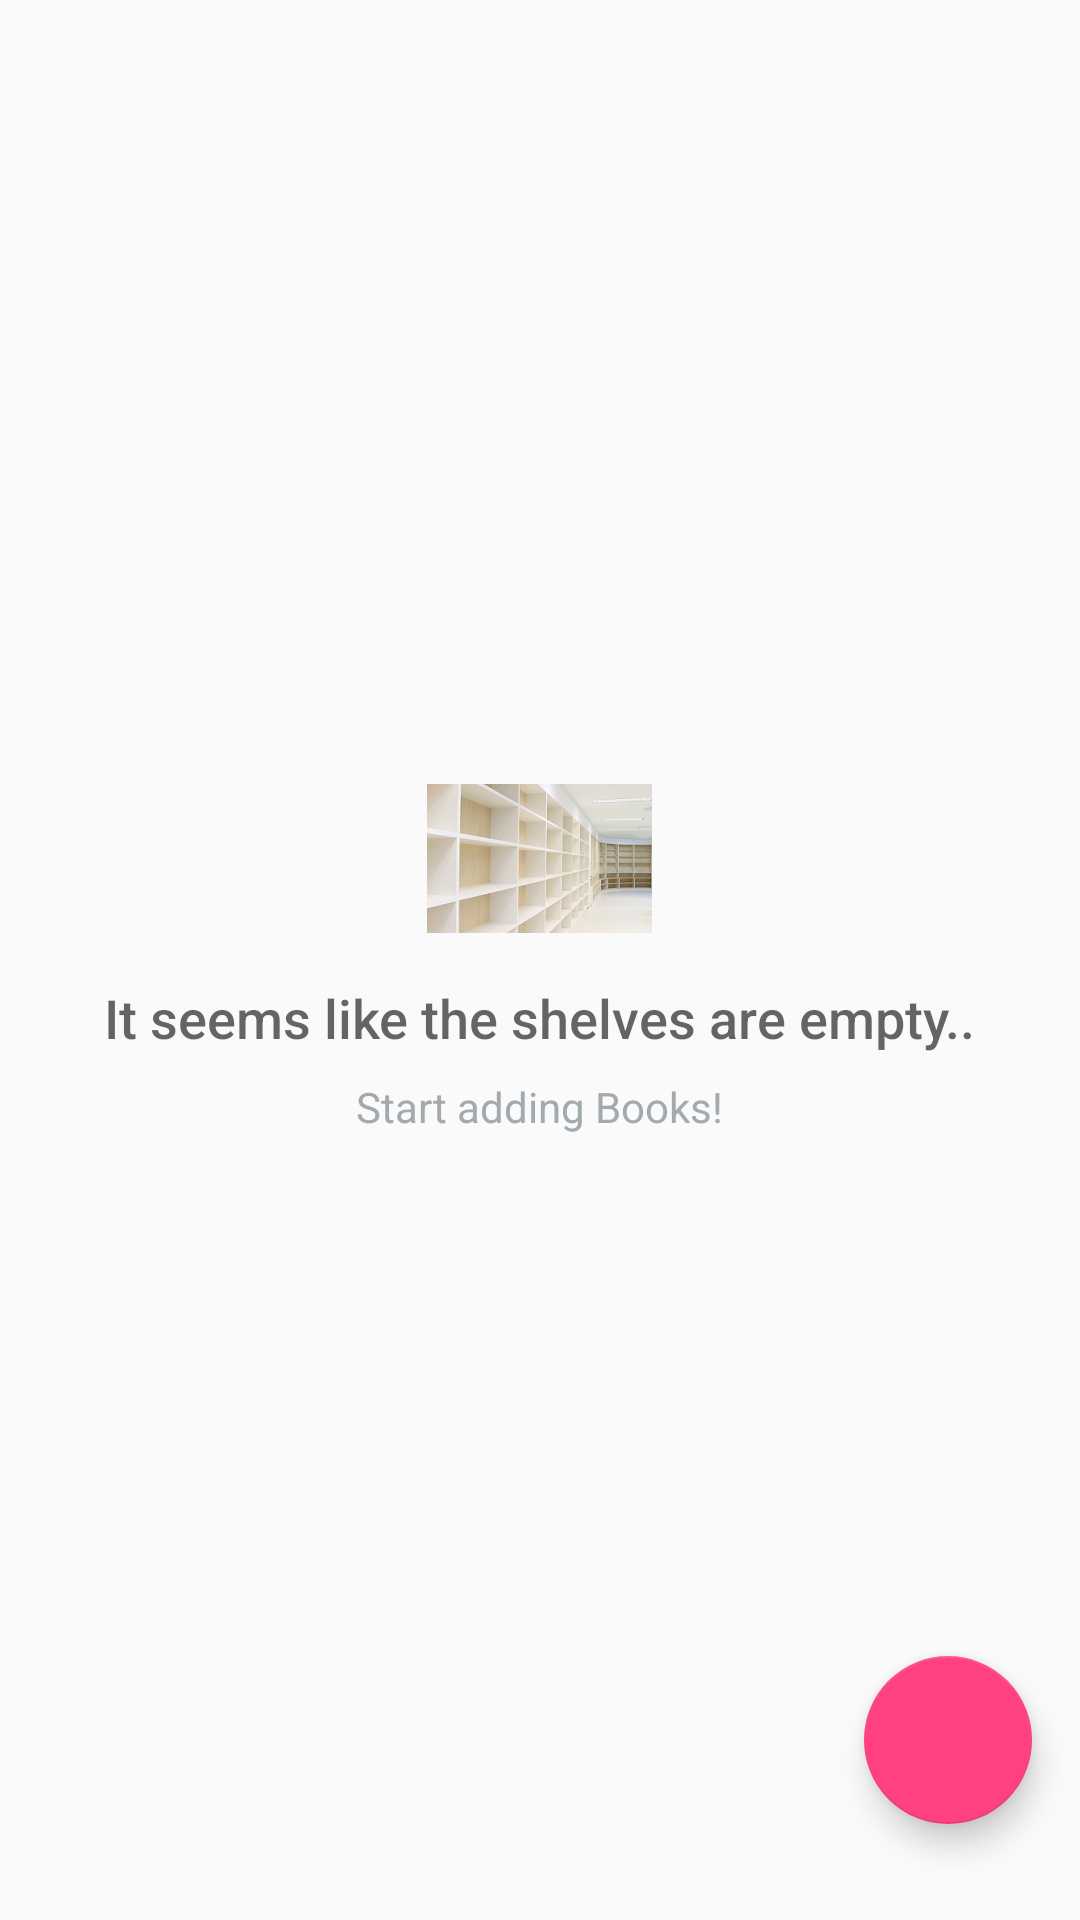

Layout XML and referenced resources for this Android screen:
<!-- AndroidManifest.xml: application theme AppTheme -->
<!-- res/layout/activity_main.xml -->
<?xml version="1.0" encoding="utf-8"?>
<RelativeLayout xmlns:android="http://schemas.android.com/apk/res/android"
    xmlns:app="http://schemas.android.com/apk/res-auto"
    xmlns:tools="http://schemas.android.com/tools"
    android:id="@+id/linear"
    android:layout_width="match_parent"
    android:layout_height="match_parent"
    tools:context=".activities.MainActivity">

    <ListView
        android:id="@+id/list_view"
        android:layout_width="match_parent"
        android:layout_height="match_parent"
        android:divider="@null"
        android:dividerHeight="@dimen/divider_height_0" />

    <RelativeLayout
        android:id="@+id/empty_view"
        android:layout_width="wrap_content"
        android:layout_height="wrap_content"
        android:layout_centerInParent="true">

        <ImageView
            android:id="@+id/empty_shelter_image"
            android:layout_width="wrap_content"
            android:layout_height="wrap_content"
            android:layout_centerHorizontal="true"
            android:src="@drawable/bookshelves"
            tools:ignore="ContentDescription" />

        <TextView
            android:id="@+id/empty_title_text"
            android:layout_width="wrap_content"
            android:layout_height="wrap_content"
            android:layout_below="@+id/empty_shelter_image"
            android:layout_centerHorizontal="true"
            android:paddingTop="@dimen/padding_16"
            android:text="@string/empty_view_title_text"
            android:textAppearance="?android:textAppearanceMedium"
            app:fontFamily="sans-serif-medium" />

        <TextView
            android:id="@+id/empty_subtitle_text"
            android:layout_width="wrap_content"
            android:layout_height="wrap_content"
            android:layout_below="@+id/empty_title_text"
            android:layout_centerHorizontal="true"
            android:paddingTop="@dimen/padding_8"
            android:text="@string/empty_view_subtitle_text"
            android:textAppearance="?android:textAppearanceSmall"
            android:textColor="@color/empty_subtitle_color"
            app:fontFamily="sans-serif" />
    </RelativeLayout>

    <android.support.design.widget.FloatingActionButton
        android:id="@+id/fab"
        android:layout_width="wrap_content"
        android:layout_height="wrap_content"
        android:layout_alignParentBottom="true"
        android:layout_alignParentEnd="true"
        android:layout_alignParentRight="true"
        android:layout_marginBottom="@dimen/margin_32"
        android:layout_marginEnd="@dimen/margin_16"
        android:layout_marginRight="@dimen/margin_16"
        android:src="@drawable/ic_add" />

</RelativeLayout>
<!-- resources referenced by this layout -->
<resources>
  <color name="empty_subtitle_color">#A2AAB0</color>
  <dimen name="divider_height_0">0dp</dimen>
  <dimen name="margin_16">16dp</dimen>
  <dimen name="margin_32">32dp</dimen>
  <dimen name="padding_16">16dp</dimen>
  <dimen name="padding_8">8dp</dimen>
  <!-- drawable bookshelves: png bitmap (drawable-hdpi, 402640 bytes) -->
  <string name="empty_view_subtitle_text">Start adding Books!</string>
  <string name="empty_view_title_text">It seems like the shelves are empty..</string>
  <style name="AppTheme" parent="Theme.AppCompat.Light.DarkActionBar">
          
          <item name="colorPrimary">@color/colorPrimary</item>
          <item name="colorPrimaryDark">@color/colorPrimaryDark</item>
          <item name="colorAccent">@color/colorAccent</item>
      </style>
  <color name="colorPrimary">#3F51B5</color>
  <color name="colorPrimaryDark">#303F9F</color>
  <color name="colorAccent">#FF4081</color>
</resources>
